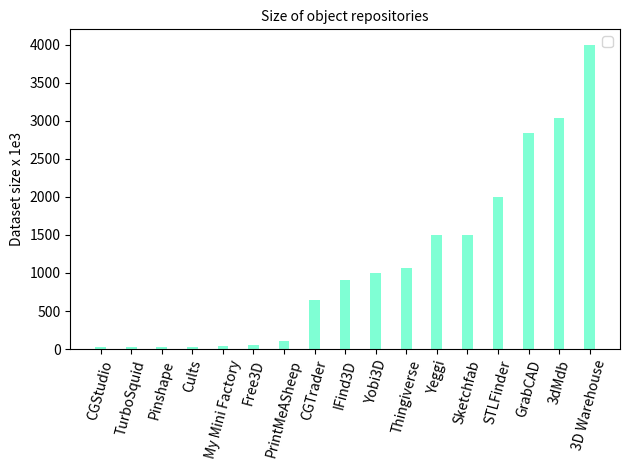

Generate this figure with matplotlib:
import numpy as np
import matplotlib.pyplot as plt
import operator
from collections import OrderedDict

dataset_dict={'3D Warehouse':4000000,
'3dMdb': 3040000,
'GrabCAD':  2840000,
'STLFinder': 2000000,
'Sketchfab':    1500000,
'Yeggi':        1498000,
'Thingiverse': 1068080,
'Yobi3D': 1000000,
'IFind3D':  911047,
'CGTrader': 650000,
'PrintMeASheep': 100000,
'Free3D': 48000,
'My Mini Factory': 45000,
'Cults': 33000,
'Pinshape': 30000,
'TurboSquid':  26800,	
'CGStudio':	26172}
''',
'FlatPyramid':	15500,
'Hum3D':	15354,	
'YouMagine': 14000,
'PARTcloud.net':8500,	
'XYZprinting': 8270,
'3Dupndown':	7800,
'3D Orchard':	6500}
'''

dataset_dict = OrderedDict(sorted(dataset_dict.items(), key=lambda x: x[1]))

dataset_name, datasets_size = list(dataset_dict.keys()), list(dataset_dict.values())
fig, ax = plt.subplots()

ind = np.arange(len(dataset_name))

_fontsize =10

ax.bar(ind, np.array(datasets_size)/1000.0, width=0.35,
       color='aquamarine', #label='datasets'
       )

ax.set_ylabel('Dataset size x 1e3', fontsize=_fontsize)
ax.set_title('Size of object repositories', fontsize=_fontsize)
ax.set_xticks(ind)
ax.set_xticklabels(dataset_name)
ax.legend()

plt.xticks(fontsize=_fontsize, rotation=75)

plt.tight_layout()
plt.show()
